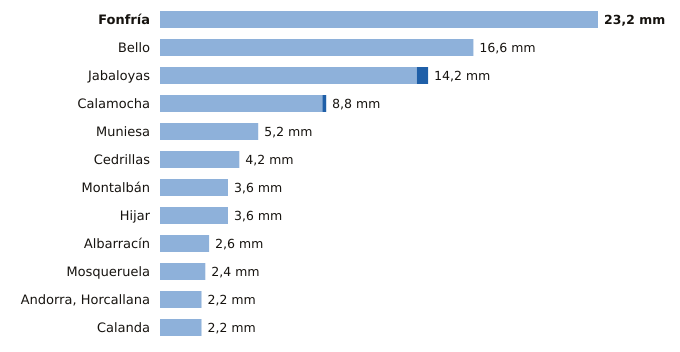

The table this chart was drawn from, first rows:
estacion, provincia, indicativo, mm_6_dias_anteriores, mm_hoy, mm_7_dias, horas_de_hoy
Fonfría, Teruel, 9436X, 23.2, 0.0, 23.2, 18
Bello, Teruel, 9998X, 16.6, 0.0, 16.6, 18
Jabaloyas, Teruel, 8376, 13.6, 0.6, 14.2, 18
Calamocha, Teruel, 9381I, 8.6, 0.2, 8.8, 18
Muniesa, Teruel, 9513X, 5.2, 0.0, 5.2, 18
Cedrillas, Teruel, 8458X, 4.2, 0.0, 4.2, 18
Montalbán, Teruel, 9531Y, 3.6, 0.0, 3.6, 18
Hijar, Teruel, 9546B, 3.6, 0.0, 3.6, 18
Albarracín, Teruel, 8354X, 2.6, 0.0, 2.6, 18
Mosqueruela, Teruel, 8486X, 2.4, 0.0, 2.4, 18
Andorra, Horcallana, Teruel, 9550C, 2.2, 0.0, 2.2, 18
Calanda, Teruel, 9569A, 2.2, 0.0, 2.2, 18
